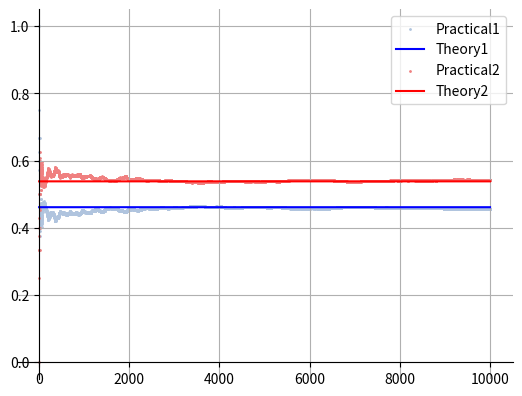

Recreate this plot in Python. (Note: this script raises an exception after producing the figure.)
import numpy as np
import matplotlib.pyplot as plt


iterations = 10000

def LCG():
    m = 2**31
    a = 1103515245
    c = 123545
    seed = 123423
    while(True):
        seed = (a*seed+c)%m
        yield seed

word = 'ASSASSINATION'

vowel = 'AEIOU'

P = np.zeros((iterations,2))

c = 1

# while(c<100000):
for i in LCG():
    if c==iterations:
        break
    
    n = i%13
    if(word[n] in vowel):
        P[c,0]=P[c-1,0]+1
        P[c,1]=P[c-1,1]
    else:
        P[c,0]=P[c-1,0]
        P[c,1]=P[c-1,1]+1
    print(c)
    c+=1
# for i in range(1, 100000):
#     n = LCG()
    # if(word[n] in vowel):
    #     P[i,0]=P[i-1,0]+1
    #     P[i,1]=P[i-1,1]
    # else:
    #     P[i,0]=P[i-1,0]
    #     P[i,1]=P[i-1,1]+1

# plt.scatter(P[:,0],P[:,1])
p1 = [[P[i,0]/i for i in range(1,iterations)],[i for i in range(1,iterations)]]
p1T = [[6/13 for i in range(1,iterations)],[i for i in range(1,iterations)]]

p2 = [[P[i,1]/i for i in range(1,iterations)],[i for i in range(1,iterations)]]
p2T = [[7/13 for i in range(1,iterations)],[i for i in range(1,iterations)]]

plt.scatter(p1[1],p1[0],color = "lightsteelblue", label="Practical1", s=1)
plt.plot(p1T[1],p1T[0],label="Theory1",color = "blue")

plt.scatter(p2[1],p2[0],color = "lightcoral",label="Practical2",s=1)
plt.plot(p2T[1],p2T[0],color = "red",label="Theory2")


ax = plt.gca()
ax.spines['top'].set_color('none')
ax.spines['left'].set_position('zero')
ax.spines['right'].set_color('none')
ax.spines['bottom'].set_position('zero')

# plt.axis('equal')
plt.grid()
plt.legend(loc='best')


plt.savefig("../figs/fig1.png")
plt.close()
# plt.show()

x = np.array([0, 1])
y = np.array([p1T[0][-1], p2T[0][-1]])


plt.stem(x, y, linefmt='--')
plt.grid()
plt.axis('equal')
plt.savefig("../figs/fig2.png")
plt.show()
